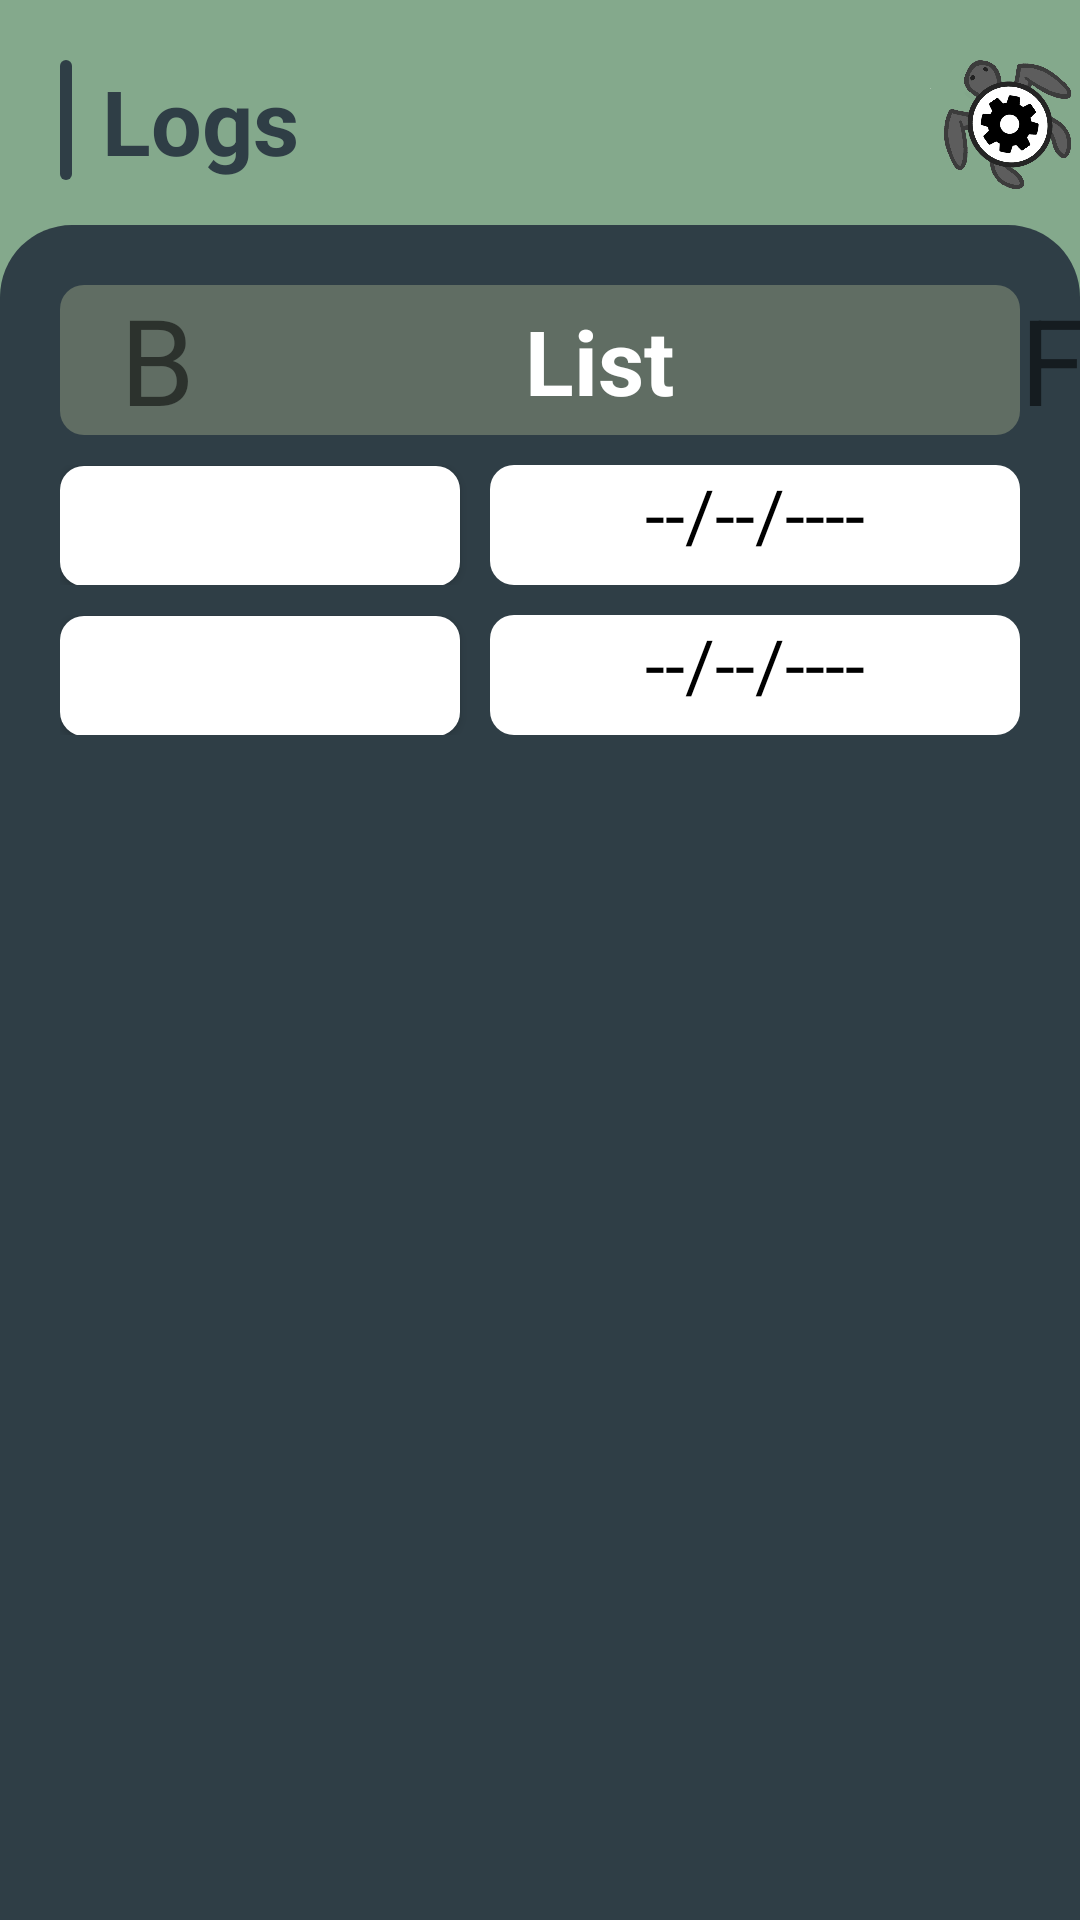

Android layout source for this screen:
<!-- AndroidManifest.xml: application theme Theme.OPSC_POE -->
<!-- res/layout/activity_logs_list.xml -->
<?xml version="1.0" encoding="utf-8"?>
<RelativeLayout xmlns:android="http://schemas.android.com/apk/res/android"
    xmlns:app="http://schemas.android.com/apk/res-auto"
    xmlns:tools="http://schemas.android.com/tools"
    android:layout_width="match_parent"
    android:layout_height="match_parent"
    tools:context=".MainActivity"
    android:background="@color/Light_Green">

    <View
        android:layout_marginLeft="20dp"
        android:layout_marginTop="20dp"
        android:id="@+id/vwLogsBar"
        android:layout_width="4dp"
        android:layout_height="40dp"
        android:background="@drawable/rounded_rectangle"
        android:backgroundTint="@color/Dark_Green"/>

    <ImageView
        android:id="@+id/imgBlackTurtle"
        android:layout_width="60dp"
        android:layout_height="60dp"
        app:srcCompat="@drawable/cogturtle"
        android:layout_marginLeft="310dp"
        android:layout_marginTop="10dp"
        android:rotation="-35"
        />

    <LinearLayout
        android:id="@+id/llLogsCategory"
        android:layout_width="374dp"
        android:layout_height="65dp"
        android:layout_marginLeft="10dp"
        android:layout_marginTop="10dp"
        android:layout_toRightOf="@id/vwLogsBar"
        android:orientation="vertical">


        <TextView
            android:id="@+id/tvLogs"
            android:layout_width="wrap_content"
            android:layout_height="wrap_content"
            android:layout_marginTop="10dp"
            android:text="Logs"
            android:textColor="@color/Dark_Green"
            android:textSize="30dp"
            android:textStyle="bold"
            app:layout_constraintBottom_toBottomOf="parent"
            app:layout_constraintEnd_toEndOf="parent"
            app:layout_constraintStart_toStartOf="parent"
            app:layout_constraintTop_toTopOf="parent" />
    </LinearLayout>

    <View
        android:layout_below="@+id/llLogsCategory"
        android:layout_marginTop="0dp"
        android:id="@+id/vwEntryBackground"
        android:layout_width="match_parent"
        android:layout_height="670dp"
        android:background="@drawable/backing_shape"
        android:backgroundTint="@color/Dark_Green"/>

    <LinearLayout
        android:id="@+id/llCategoryPage"
        android:layout_width="391dp"
        android:layout_height="636dp"
        android:layout_below="@+id/llLogsCategory"
        android:layout_marginLeft="20dp"
        android:layout_marginTop="20dp"
        android:layout_marginRight="20dp"
        android:orientation="vertical">

        <View
            android:id="@+id/vwCategoryBar"
            android:layout_width="match_parent"
            android:layout_height="50dp"
            android:background="@drawable/rounded_rectangle"
            android:backgroundTint="@color/Muted_Green" />

        <LinearLayout
            android:id="@+id/llStartDate"
            android:layout_width="match_parent"
            android:layout_height="wrap_content"
            android:layout_marginTop="10dp"
            android:orientation="horizontal">

            <Button
                android:id="@+id/btnStartDate"
                android:layout_width="30dp"
                android:layout_height="40dp"
                android:layout_weight="1"
                android:background="@drawable/rounded_rectangle"
                android:text="Set Start Date"
                android:textColor="#FFFFFF"
                android:theme="@style/button_colour_green"
                tools:ignore="TouchTargetSizeCheck" />

            <TextView
                android:id="@+id/tvStartDate"
                android:layout_width="wrap_content"
                android:layout_height="40dp"
                android:layout_marginLeft="10dp"
                android:layout_weight="1"
                android:background="@drawable/rounded_rectangle"
                android:gravity="center_horizontal"
                android:text="--/--/----"
                android:textColor="#000000"
                android:textSize="24sp" />
        </LinearLayout>

        <LinearLayout
            android:id="@+id/llEndDate"
            android:layout_width="match_parent"
            android:layout_height="wrap_content"
            android:layout_marginTop="10dp"
            android:orientation="horizontal">

            <Button
                android:id="@+id/btnEndDate"
                android:layout_width="30dp"
                android:layout_height="40dp"
                android:layout_weight="1"
                android:background="@drawable/rounded_rectangle"
                android:text="Set End Date"
                android:textColor="#FFFFFF"
                android:theme="@style/button_colour_green"
                tools:ignore="TouchTargetSizeCheck" />

            <TextView
                android:id="@+id/tvEndDate"
                android:layout_width="wrap_content"
                android:layout_height="40dp"
                android:layout_marginLeft="10dp"
                android:layout_weight="1"
                android:background="@drawable/rounded_rectangle"
                android:gravity="center_horizontal"
                android:text="--/--/----"
                android:textColor="#000000"
                android:textSize="24sp" />
        </LinearLayout>

        <ScrollView
            android:layout_width="match_parent"
            android:layout_height="match_parent"
            tools:ignore="SpeakableTextPresentCheck"
            android:layout_centerHorizontal="true"
            android:requiresFadingEdge="vertical"
            android:fadingEdgeLength="10dp">

            <LinearLayout
                android:id="@+id/llLogContainer"
                android:layout_width="match_parent"
                android:layout_height="wrap_content"
                android:orientation="vertical" />
        </ScrollView>

    </LinearLayout>

    <TextView
        android:id="@+id/tvList"
        android:layout_width="wrap_content"
        android:layout_height="wrap_content"
        android:layout_marginTop="100dp"
        android:layout_marginLeft="175dp"
        android:text="List"
        android:textColor="@color/white"
        android:textStyle="bold"
        android:textSize="30dp" />

    <TextView
        android:id="@+id/TvLeft"
        android:layout_width="wrap_content"
        android:layout_height="50dp"
        android:layout_marginLeft="40dp"
        android:layout_marginTop="93dp"
        android:text="B"
        android:textSize="40dp" />

    <TextView
        android:id="@+id/TvRight"
        android:layout_width="wrap_content"
        android:layout_height="50dp"
        android:layout_marginLeft="340dp"
        android:layout_marginTop="93dp"
        android:text="F"
        android:textSize="40dp" />

    <ImageView
        android:id="@+id/imgTurtle"
        android:layout_width="70dp"
        android:layout_height="60dp"
        android:layout_marginTop="665dp"
        android:layout_marginLeft="20dp"
        android:rotation="-45"
        app:srcCompat="@drawable/cyanturtle" />

    <ImageView
        android:id="@+id/imgTurtle2"
        android:layout_width="70dp"
        android:layout_height="48dp"
        android:layout_marginTop="675dp"
        android:layout_marginLeft="317dp"
        app:srcCompat="@drawable/greenturtle" />


</RelativeLayout>
<!-- resources referenced by this layout -->
<resources>
  <color name="Dark_Green">#2F3E46</color>
  <color name="Light_Green">#84A98C</color>
  <color name="Muted_Green">#606D63</color>
  <color name="white">#FFFFFFFF</color>
  <!-- drawable backing_shape (drawable) -->
  <?xml version="1.0" encoding="utf-8"?>
  <shape xmlns:android="http://schemas.android.com/apk/res/android"
      android:shape="rectangle" >
  
      <solid android:color="@color/white" />
  
      <corners
  
          android:topLeftRadius="24dp"
          android:topRightRadius="24dp" />
  
  </shape>
  <!-- drawable cogturtle: png bitmap (drawable, 64061 bytes) -->
  <!-- drawable cyanturtle: png bitmap (drawable, 95655 bytes) -->
  <!-- drawable greenturtle: png bitmap (drawable, 96419 bytes) -->
  <!-- drawable rounded_rectangle (drawable) -->
  <?xml version="1.0" encoding="utf-8"?>
  <shape xmlns:android="http://schemas.android.com/apk/res/android"
      android:shape="rectangle" >
  
      <solid android:color="@color/white" />
  
      <corners
          android:bottomLeftRadius="8dp"
          android:bottomRightRadius="8dp"
          android:topLeftRadius="8dp"
          android:topRightRadius="8dp" />
  
  </shape>
  <style name="button_colour_green">
          <item name="colorPrimary">@color/Muted_Green</item>
      </style>
  <style name="Theme.OPSC_POE" parent="Theme.MaterialComponents.DayNight.DarkActionBar">
          
          <item name="colorPrimary">@color/purple_500</item>
          <item name="colorPrimaryVariant">@color/purple_700</item>
          <item name="colorOnPrimary">@color/white</item>
          
          <item name="colorSecondary">@color/teal_200</item>
          <item name="colorSecondaryVariant">@color/teal_700</item>
          <item name="colorOnSecondary">@color/black</item>
          
          <item name="android:statusBarColor">?attr/colorPrimaryVariant</item>
          
      </style>
  <color name="purple_500">#FF6200EE</color>
  <color name="purple_700">#FF3700B3</color>
  <color name="teal_200">#FF03DAC5</color>
  <color name="teal_700">#FF018786</color>
  <color name="black">#FF000000</color>
</resources>
